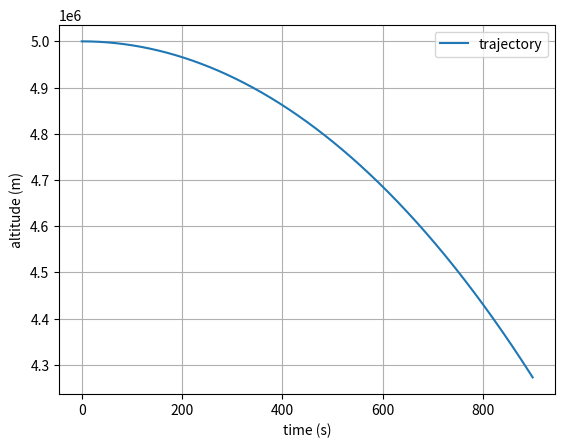

The script that saved this image:
# uncomment the next line if running in a notebook
# %matplotlib inline
import numpy as np
import matplotlib.pyplot as plt

#normalize function to normalize position vector later in the calculations
#normalizing means vector divided by sqr root of all the elements in the vector (to get unit vector)
def normalize(r):
    normalizednum = np.linalg.norm(r)
    if normalizednum == 0:
        return r
    else:
        return r/normalizednum

# mass, grav. constant,initial position and velocity
M = 6.42*(10**23)
G = 6.67408*(10**-11)

initpos = np.array([0,5*10**6,0])
initvel = np.array([0,0,0])

# simulation time, timestep and time
t_max = 900
dt = 1
t_array = np.arange(0, t_max, dt)

#create empty list of 0 for position and velocity of the same length as the timesteps
p_list = []
v_list = []


# Euler integration
for t in t_array:

    # append current state to trajectories
    p_list.append(initpos)
    v_list.append(initvel)

    posunitvector = normalize(initpos)
    posmagnitudesqrd = np.linalg.norm(initpos)**2
    a = -(G*M*posunitvector)/(posmagnitudesqrd)    

    # calculate new position and velocity
    initpos = initpos + dt * initvel
    initvel = initvel + dt * a

# convert trajectory lists into arrays, so they can be sliced (useful for Assignment 2)
p_array = np.array(p_list)
v_array = np.array(v_list)


alt_array = np.zeros(len(p_array))
for j in range(len(p_array)):
    alt_array[j] = p_array[j][1]

# plot the position-time graph
plt.figure(1)
plt.clf()
plt.xlabel('time (s)')
plt.ylabel('altitude (m)')
plt.grid()
plt.plot(t_array, alt_array, label='trajectory')

plt.legend()
plt.show()
